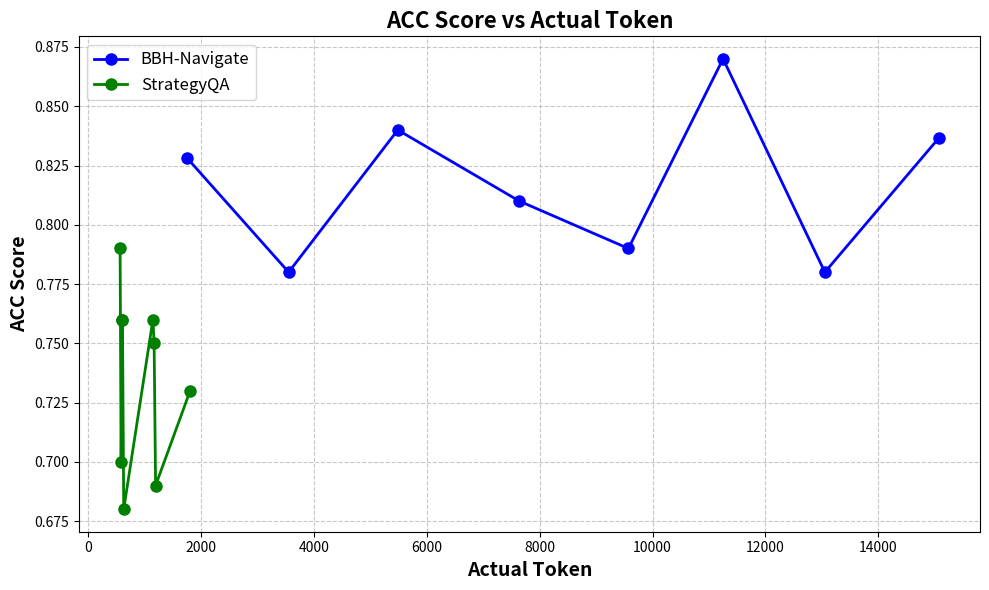

Python code for this plot:
# Data for BBH-Navigate
from matplotlib import pyplot as plt

avg_token_bbh = [1750.02, 3554.02, 5487.52, 7639.44, 9572.55, 11249.59, 13052.21, 15075.27]
acc_score_bbh = [0.8283, 0.7800, 0.8400, 0.8100, 0.7900, 0.8700, 0.7800, 0.8367]

#Re-checking StrategyQA data and making sure all points are included
avg_token_strategyqa_full = [586.06, 632.72, 568.54, 1197.22, 1171.1, 610.3, 575.0, 610.3, 1149.92, 1809.81]
acc_score_strategyqa_full = [0.7000, 0.6800, 0.7900, 0.6900, 0.7500, 0.7600, 0.7400, 0.7600, 0.7600, 0.7300]

# Sorting the StrategyQA data correctly
sorted_data_strategyqa_full = sorted(zip(avg_token_strategyqa_full, acc_score_strategyqa_full))
sorted_avg_token_strategyqa_full, sorted_acc_score_strategyqa_full = zip(*sorted_data_strategyqa_full)

# Removing the specific data point from StrategyQA
filtered_avg_token_strategyqa = [token for token, acc in zip(sorted_avg_token_strategyqa_full, sorted_acc_score_strategyqa_full) if token != 575.0]
filtered_acc_score_strategyqa = [acc for token, acc in zip(sorted_avg_token_strategyqa_full, sorted_acc_score_strategyqa_full) if token != 575.0]

# Improved plotting style
plt.figure(figsize=(10, 6))

# BBH-Navigate with smoother lines and distinct markers
plt.plot(avg_token_bbh, acc_score_bbh, marker='o', linestyle='-', color='b', markersize=8, linewidth=2, label='BBH-Navigate')

# StrategyQA with smoother lines and larger markers
plt.plot(filtered_avg_token_strategyqa, filtered_acc_score_strategyqa, marker='o', linestyle='-', color='g', markersize=8, linewidth=2, label='StrategyQA')

# Title and labels with enhanced styling
plt.title("ACC Score vs Actual Token", fontsize=16, fontweight='bold')
plt.xlabel("Actual Token", fontsize=14, fontweight='bold')
plt.ylabel("ACC Score", fontsize=14, fontweight='bold')

# Adding gridlines with lighter style
plt.grid(True, linestyle='--', alpha=0.7)

# Adding legend with improved readability
plt.legend(loc='upper left', fontsize=12)

# Show plot with improved layout
plt.tight_layout()
plt.show()
